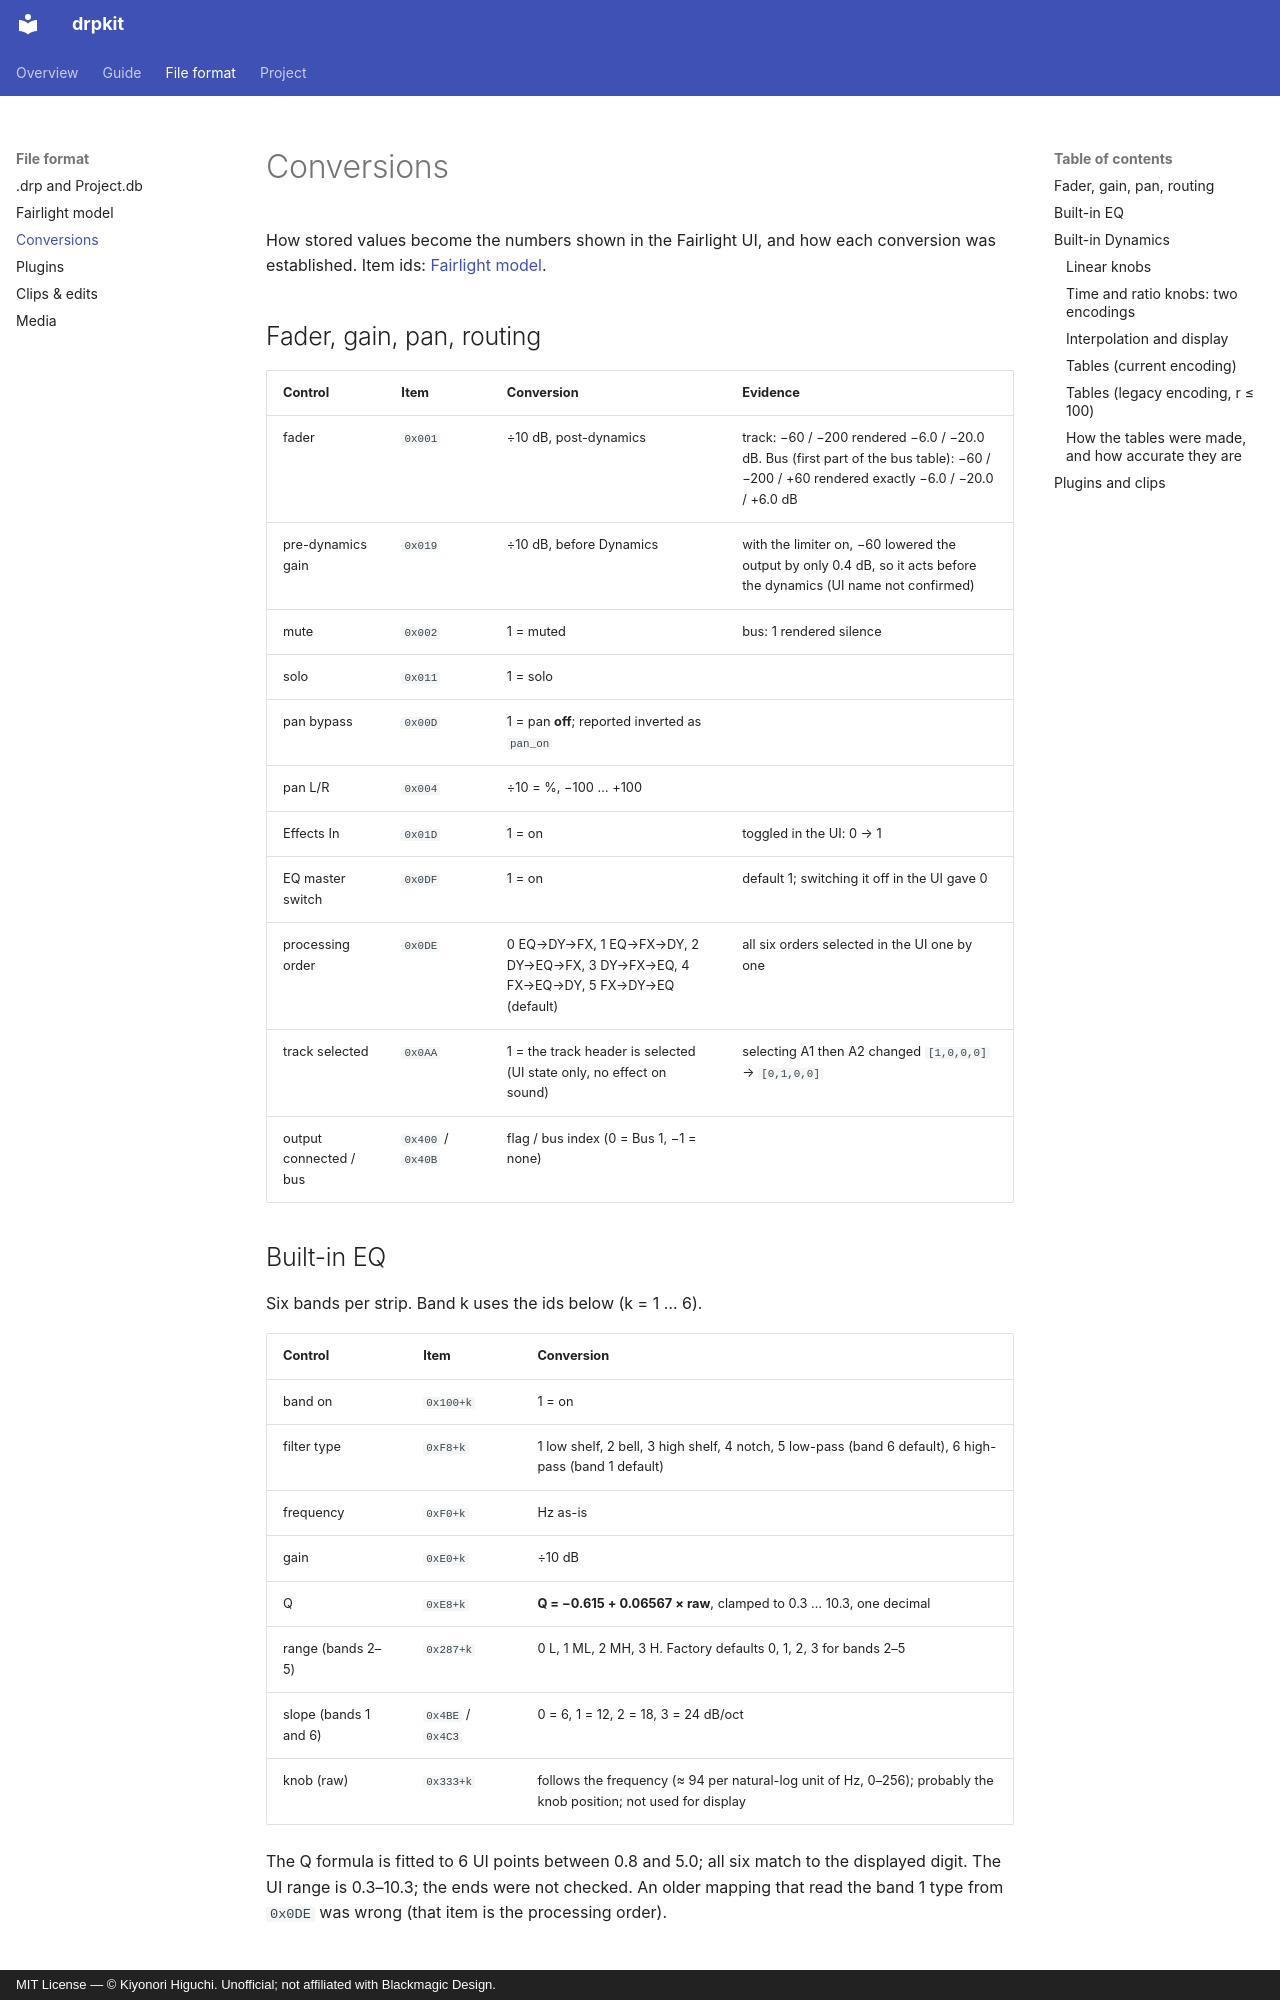

repository: higuchiki/drpkit · page: conversions/index.html · generator: mkdocs · copyright: MIT License — © Kiyonori Higuchi. Unofficial; not affiliated with Blackmagic Design.

# Conversions

How stored values become the numbers shown in the Fairlight UI, and how each conversion was established. Item ids: [Fairlight model](fairlight-model.md#all-channel-items).

## Fader, gain, pan, routing

| Control | Item | Conversion | Evidence |
|---|---|---|---|
| fader | `0x001` | ÷10 dB, post-dynamics | track: −60 / −200 rendered −6.0 / −20.0 dB. Bus (first part of the bus table): −60 / −200 / +60 rendered exactly −6.0 / −20.0 / +6.0 dB |
| pre-dynamics gain | `0x019` | ÷10 dB, before Dynamics | with the limiter on, −60 lowered the output by only 0.4 dB, so it acts before the dynamics (UI name not confirmed) |
| mute | `0x002` | 1 = muted | bus: 1 rendered silence |
| solo | `0x011` | 1 = solo | |
| pan bypass | `0x00D` | 1 = pan **off**; reported inverted as `pan_on` | |
| pan L/R | `0x004` | ÷10 = %, −100 … +100 | |
| Effects In | `0x01D` | 1 = on | toggled in the UI: 0 → 1 |
| EQ master switch | `0x0DF` | 1 = on | default 1; switching it off in the UI gave 0 |
| processing order | `0x0DE` | 0 EQ→DY→FX, 1 EQ→FX→DY, 2 DY→EQ→FX, 3 DY→FX→EQ, 4 FX→EQ→DY, 5 FX→DY→EQ (default) | all six orders selected in the UI one by one |
| track selected | `0x0AA` | 1 = the track header is selected (UI state only, no effect on sound) | selecting A1 then A2 changed `[1,0,0,0]` → `[0,1,0,0]` |
| output connected / bus | `0x400` / `0x40B` | flag / bus index (0 = Bus 1, −1 = none) | |

## Built-in EQ

Six bands per strip. Band k uses the ids below (k = 1 … 6).

| Control | Item | Conversion |
|---|---|---|
| band on | `0x100+k` | 1 = on |
| filter type | `0xF8+k` | 1 low shelf, 2 bell, 3 high shelf, 4 notch, 5 low-pass (band 6 default), 6 high-pass (band 1 default) |
| frequency | `0xF0+k` | Hz as-is |
| gain | `0xE0+k` | ÷10 dB |
| Q | `0xE8+k` | **Q = −0.615 + 0.06567 × raw**, clamped to 0.3 … 10.3, one decimal |
| range (bands 2–5) | `0x287+k` | 0 L, 1 ML, 2 MH, 3 H. Factory defaults 0, 1, 2, 3 for bands 2–5 |
| slope (bands 1 and 6) | `0x4BE` / `0x4C3` | 0 = 6, 1 = 12, 2 = 18, 3 = 24 dB/oct |
| knob (raw) | `0x333+k` | follows the frequency (≈ 94 per natural-log unit of Hz, 0–256); probably the knob position; not used for display |

The Q formula is fitted to 6 UI points between 0.8 and 5.0; all six match to the displayed digit. The UI range is 0.3–10.3; the ends were not checked. An older mapping that read the band 1 type from `0x0DE` was wrong (that item is the processing order).

## Built-in Dynamics {#built-in-dynamics}
